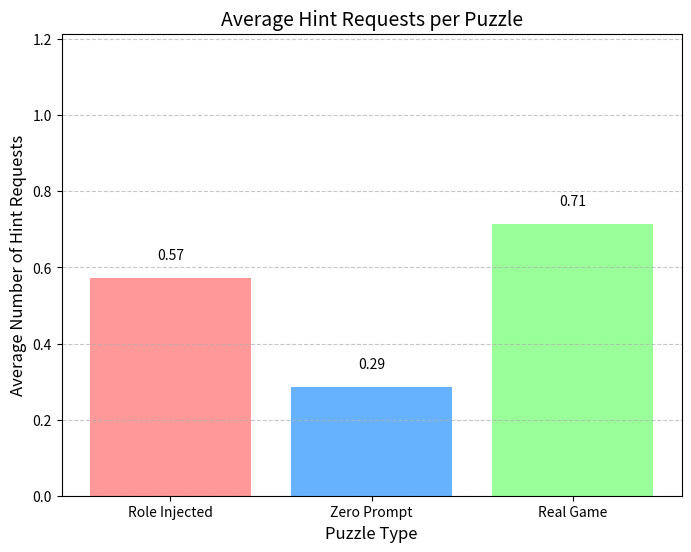

This figure's Python source:
import matplotlib.pyplot as plt

# 데이터 입력 (힌트 요청 횟수)
data = {
    'Role Injected': [0, 3, 0, 0, 0, 0, 1],  # Role Injected
    'Zero Prompt': [0, 0, 2, 0, 0, 0, 0],    # Zero Prompt
    'Real Game': [0, 1, 2, 1, 0, 0, 1]       # Real Game
}

# 퍼즐별 평균 힌트 요청 횟수 계산
hints_avg = {
    'Role Injected': sum(data['Role Injected']) / len(data['Role Injected']),
    'Zero Prompt': sum(data['Zero Prompt']) / len(data['Zero Prompt']),
    'Real Game': sum(data['Real Game']) / len(data['Real Game'])
}

# 시각화
puzzles = list(hints_avg.keys())  # ['Role Injected', 'Zero Prompt', 'Real Game']
avg_values = list(hints_avg.values())

plt.figure(figsize=(8, 6))
plt.bar(puzzles, avg_values, color=['#FF9999', '#66B2FF', '#99FF99'])
plt.title('Average Hint Requests per Puzzle', fontsize=14)
plt.xlabel('Puzzle Type', fontsize=12)
plt.ylabel('Average Number of Hint Requests', fontsize=12)
plt.ylim(0, max(avg_values) + 0.5)  # y축 범위 설정
for i, v in enumerate(avg_values):
    plt.text(i, v + 0.05, f'{v:.2f}', ha='center', fontsize=10)
plt.grid(axis='y', linestyle='--', alpha=0.7)
plt.show()
